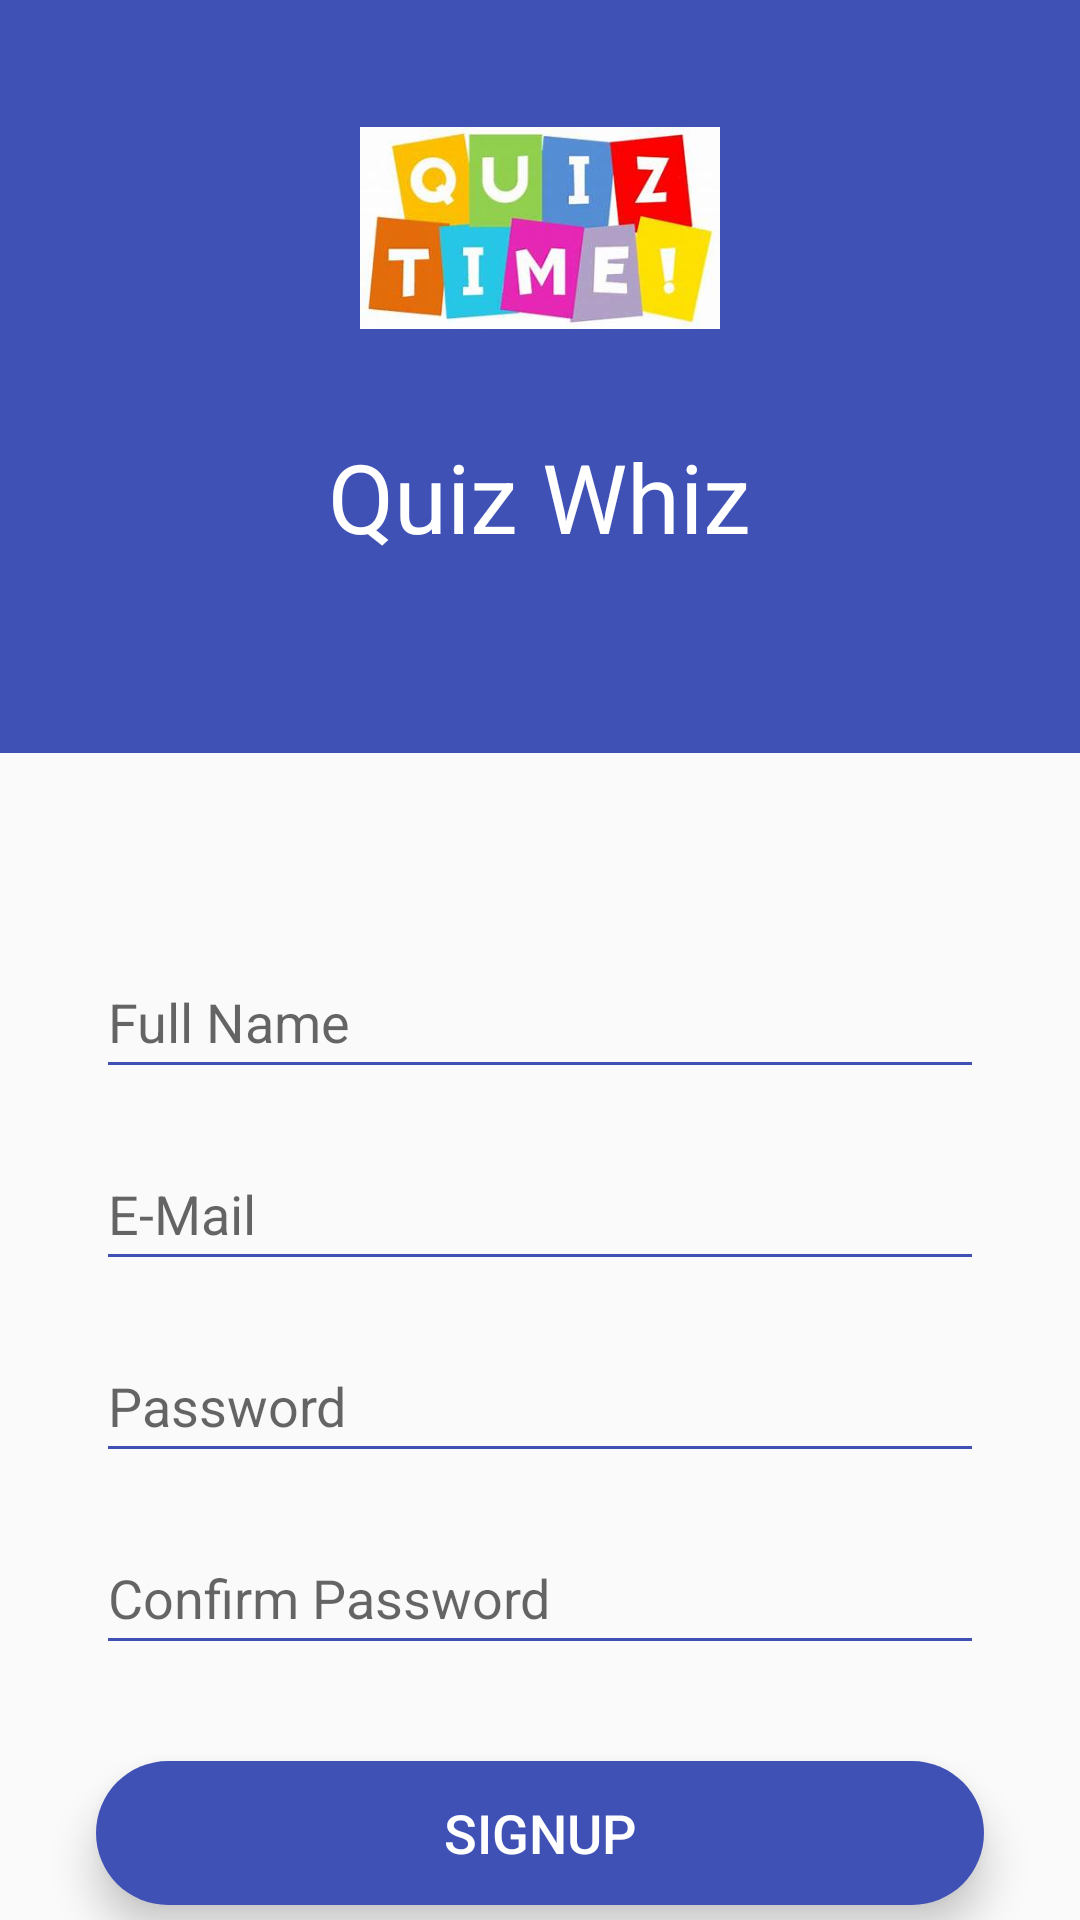

Reconstruct the res/layout file that produces this screen, plus the resources it refers to.
<!-- AndroidManifest.xml: application theme Theme.TrialProject -->
<!-- res/layout/activity_signup.xml -->
<?xml version="1.0" encoding="utf-8"?>
<androidx.constraintlayout.widget.ConstraintLayout xmlns:android="http://schemas.android.com/apk/res/android"
    xmlns:app="http://schemas.android.com/apk/res-auto"
    xmlns:tools="http://schemas.android.com/tools"
    android:layout_width="match_parent"
    android:layout_height="match_parent"
    android:theme="@style/LoginTheme"
    tools:context=".LoginActivity">
    <LinearLayout
        android:id="@+id/linearLayout"
        android:layout_width="match_parent"
        android:layout_height="wrap_content"
        android:background="#3F51B5"
        android:gravity="center"
        android:orientation="vertical"
        android:padding="16dp"
        app:layout_constraintEnd_toEndOf="parent"
        app:layout_constraintStart_toStartOf="parent"
        app:layout_constraintTop_toTopOf="parent">

        <ImageView
            android:layout_width="120dp"
            android:layout_height="120dp"
            android:src="@drawable/logo2">

        </ImageView>

        <TextView
            android:layout_width="wrap_content"
            android:layout_height="wrap_content"
            android:layout_marginTop="8dp"
            android:text="Quiz Whiz"
            android:textColor="@color/white"
            android:textSize="32sp">

        </TextView>

        <ImageView
            android:id="@+id/backB"
            android:layout_width="wrap_content"
            android:layout_height="wrap_content"
            android:layout_marginStart="16dp"
            android:layout_marginTop="16dp"
            android:elevation="3dp"
            android:padding="16dp"
            app:layout_constraintStart_toStartOf="parent"
            app:layout_constraintTop_toTopOf="parent"
            app:srcCompat="@drawable/ic_back" />


    </LinearLayout>
    <LinearLayout
        android:layout_width="match_parent"
        android:layout_height="wrap_content"
        android:id="@+id/edit_layout"
        android:orientation="vertical"
        android:layout_marginBottom="16dp"
        app:layout_constraintTop_toBottomOf="@+id/linearLayout"
        app:layout_constraintRight_toLeftOf="parent"
        app:layout_constraintRight_toRightOf="parent">


    <EditText
        android:id="@+id/username"
        android:layout_width="match_parent"
        android:layout_height="48dp"
        android:layout_marginStart="32dp"
        android:layout_marginTop="64dp"
        android:layout_marginEnd="32dp"
        android:drawablePadding="16dp"
        android:backgroundTint="#3F51B5"
        android:textColor="@color/black"
        android:hint="Full Name"
        android:ems="10"
        android:inputType="text"
        />

        <EditText
            android:id="@+id/email"
            android:layout_width="match_parent"
            android:layout_height="48dp"
            android:layout_marginStart="32dp"
            android:layout_marginTop="16dp"
            android:layout_marginEnd="32dp"
            android:drawablePadding="16dp"
            android:backgroundTint="#3F51B5"
            android:textColor="@color/black"
            android:hint="E-Mail"
            android:ems="10"
            android:inputType="text"
            />

        <EditText
            android:id="@+id/password"
            android:layout_width="match_parent"
            android:layout_height="48dp"
            android:layout_marginStart="32dp"
            android:layout_marginTop="16dp"
            android:layout_marginEnd="32dp"
            android:drawablePadding="16dp"
            android:backgroundTint="#3F51B5"
            android:textColor="@color/black"
            android:hint="Password"
            android:ems="10"
            android:inputType="textPassword"
            />

        <EditText
            android:id="@+id/confirm_password"
            android:layout_width="match_parent"
            android:layout_height="48dp"
            android:layout_marginStart="32dp"
            android:layout_marginTop="16dp"
            android:layout_marginEnd="32dp"
            android:drawablePadding="16dp"
            android:backgroundTint="#3F51B5"
            android:textColor="@color/black"
            android:hint="Confirm Password"
            android:ems="10"
            android:inputType="textPassword"
            />

    </LinearLayout>


    <Button
        android:id="@+id/signupB"
        android:layout_width="0dp"
        android:layout_height="wrap_content"
        android:layout_marginStart="32dp"
        android:layout_marginTop="32dp"
        android:layout_marginEnd="32dp"
        android:background="@drawable/round_corner_button"
        android:textColor="@color/white"
        android:textSize="18sp"
        android:elevation="5dp"
        android:translationZ="3dp"
        android:stateListAnimator="@null"
        android:text="SIGNUP"
        app:layout_constraintEnd_toEndOf="parent"
        app:layout_constraintStart_toStartOf="parent"
        app:layout_constraintTop_toBottomOf="@+id/edit_layout" />


    </androidx.constraintlayout.widget.ConstraintLayout>
<!-- resources referenced by this layout -->
<resources>
  <color name="black">#FF000000</color>
  <color name="white">#FFFFFFFF</color>
  <!-- drawable logo2: png bitmap (drawable, 10990 bytes) -->
  <!-- drawable round_corner_button (drawable) -->
  <?xml version="1.0" encoding="utf-8"?>
  <shape android:shape="rectangle" xmlns:android="http://schemas.android.com/apk/res/android">
      <corners android:radius="300dp"/>
      <solid android:color="#3F51B5"/>
  
  </shape>
  <style name="LoginTheme" parent="Theme.MaterialComponents.DayNight.NoActionBar">
      
      <item name="colorPrimary">#3F51B5</item>
      <item name="colorPrimaryVariant">@color/purple_700</item>
      <item name="colorOnPrimary">#3F51B5</item>
      </style>
  <style name="Theme.TrialProject" parent="Theme.AppCompat.DayNight.NoActionBar">
          
          <item name="colorPrimary">@color/purple_500</item>
          <item name="colorPrimaryVariant">@color/purple_700</item>
          <item name="colorOnPrimary">@color/white</item>
          
          <item name="colorSecondary">@color/teal_200</item>
          <item name="colorSecondaryVariant">@color/teal_700</item>
          <item name="colorOnSecondary">@color/black</item>
          
          <item name="android:statusBarColor">?attr/colorPrimaryVariant</item>
          
      </style>
  <color name="purple_700">#FF3700B3</color>
  <color name="purple_500">#FF6200EE</color>
  <color name="teal_200">#FF03DAC5</color>
  <color name="teal_700">#FF018786</color>
</resources>
